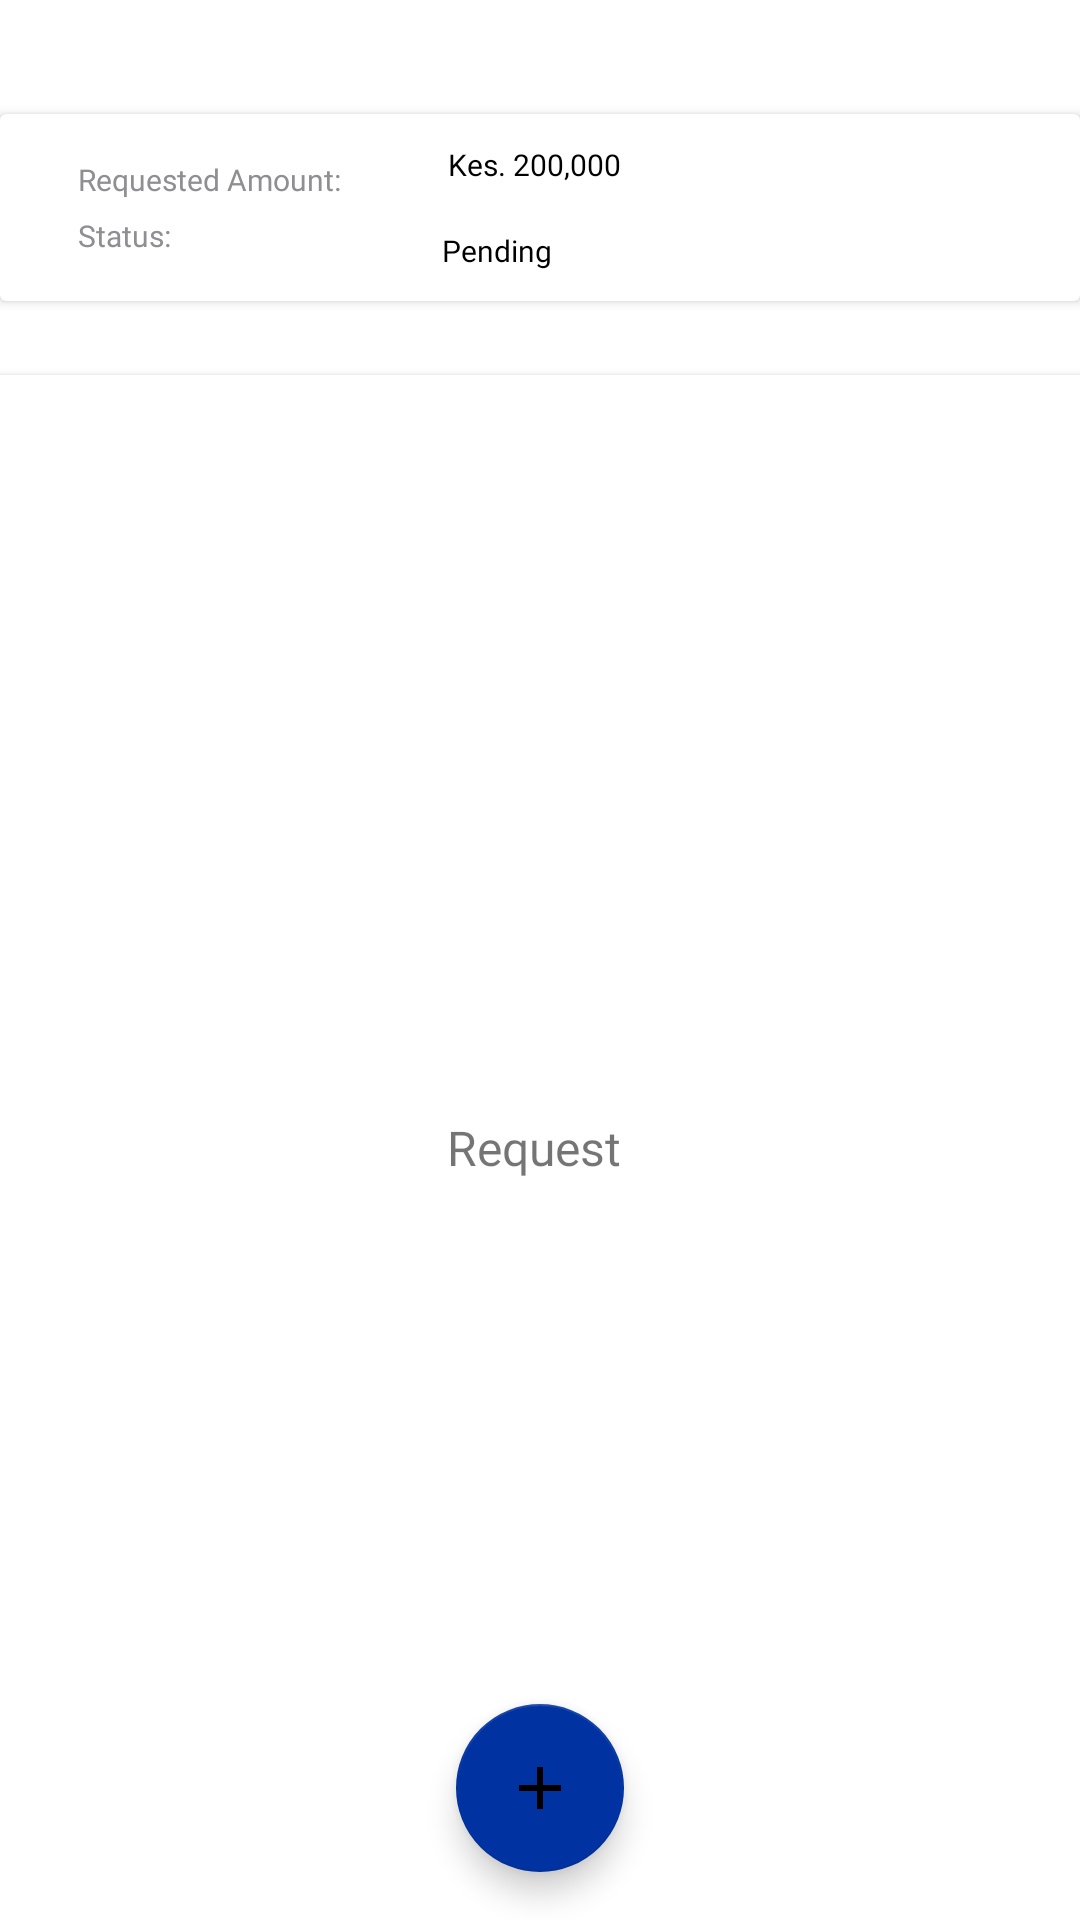

Here is an Android app screen rendered from its layout file. Give the layout XML and the strings, colors and styles it references.
<!-- AndroidManifest.xml: application theme Theme.LoanApplication -->
<!-- res/layout/fragment_request.xml -->
<?xml version="1.0" encoding="utf-8"?>
<FrameLayout xmlns:android="http://schemas.android.com/apk/res/android"
    xmlns:tools="http://schemas.android.com/tools"
    android:layout_width="match_parent"
    android:layout_height="match_parent"
    xmlns:app="http://schemas.android.com/apk/res-auto"
    tools:context=".Request"
    >

    <androidx.cardview.widget.CardView
        android:id="@+id/cardViewLimitDisplay"
        android:layout_width="match_parent"
        android:layout_height="wrap_content"
        android:layout_gravity="center_horizontal"
        android:layout_marginTop="38dp"
        android:backgroundTint="@color/white">

        <androidx.constraintlayout.widget.ConstraintLayout
            android:layout_width="match_parent"
            android:layout_height="match_parent"
            android:layout_margin="10dp"
            >
            <TextView
                android:id="@+id/tvApprovedLimit"
                android:layout_width="wrap_content"
                android:layout_height="wrap_content"
                android:layout_marginTop="5dp"
                android:layout_marginStart="16dp"
                app:layout_constraintTop_toTopOf="parent"
                app:layout_constraintStart_toStartOf="parent"
                android:text="Requested Amount:"
                android:textSize="10sp"
                android:fontFamily="@font/inter"
                android:textColor="@color/grey"/>
            <TextView
                android:id="@+id/tvAvailableLimit"
                android:layout_width="wrap_content"
                android:layout_height="wrap_content"
                android:layout_marginTop="5dp"
                android:layout_marginBottom="5dp"
                android:layout_marginStart="16dp"
                app:layout_constraintTop_toBottomOf="@id/tvApprovedLimit"
                app:layout_constraintStart_toStartOf="parent"
                app:layout_constraintBottom_toBottomOf="parent"
                android:text="Status:"
                android:textSize="10sp"
                android:fontFamily="@font/inter"
                android:textColor="@color/grey"/>

            <TextView
                android:id="@+id/DisplayApprovedLimit"
                android:layout_width="wrap_content"
                android:layout_height="wrap_content"
                app:layout_constraintTop_toTopOf="parent"
                app:layout_constraintEnd_toEndOf="parent"
                android:text="Kes. 200,000"
                android:textSize="10sp"
                android:fontFamily="@font/inter_semibold"
                android:layout_marginEnd="143dp"
                android:textColor="@color/black"/>

            <TextView
                android:id="@+id/DisplayAvailableLimit"
                android:layout_width="wrap_content"
                android:layout_height="wrap_content"
                app:layout_constraintBottom_toBottomOf="parent"
                app:layout_constraintEnd_toEndOf="parent"
                android:text="Pending"
                android:textSize="10sp"
                android:fontFamily="@font/inter_semibold"
                android:layout_marginEnd="166dp"
                android:textColor="@color/black"/>

        </androidx.constraintlayout.widget.ConstraintLayout>

    </androidx.cardview.widget.CardView>


    <androidx.cardview.widget.CardView
        android:id="@+id/cardViewFunctionsDisplay"
        android:layout_width="450dp"
        android:layout_height="match_parent"
        android:layout_gravity="center_horizontal"
        android:layout_marginTop="125dp"
        android:backgroundTint="@color/white">

        <TextView
            android:layout_width="wrap_content"
            android:layout_height="wrap_content"
            android:layout_gravity="center"
            android:fontFamily="@font/inter_semibold"
            android:text="Request "
            android:textSize="16dp" />

        <com.google.android.material.floatingactionbutton.FloatingActionButton
            android:id="@+id/fabRequestLoan"
            android:layout_width="wrap_content"
            android:layout_height="wrap_content"
            android:layout_gravity="bottom|center"
            android:layout_margin="16dp"
            android:src="@drawable/baseline_add_24"
            app:elevation="6dp"
            app:fabSize="normal"
            app:layout_constraintBottom_toBottomOf="parent"
            app:layout_constraintEnd_toEndOf="parent"
            />
    </androidx.cardview.widget.CardView>







</FrameLayout>
<!-- resources referenced by this layout -->
<resources>
  <color name="black">#FF000000</color>
  <color name="grey">#8E8E93</color>
  <color name="white">#FFFFFFFF</color>
  <!-- drawable baseline_add_24 (drawable) -->
  <vector android:height="24dp" android:tint="#EDEDF5"
      android:viewportHeight="24" android:viewportWidth="24"
      android:width="24dp" xmlns:android="http://schemas.android.com/apk/res/android">
      <path android:fillColor="@android:color/white" android:pathData="M19,13h-6v6h-2v-6H5v-2h6V5h2v6h6v2z"/>
  </vector>
  <style name="Theme.LoanApplication" parent="Theme.MaterialComponents.DayNight.NoActionBar">
          
          <item name="colorPrimary">@color/blue</item>
          <item name="colorPrimaryVariant">@color/blue</item>
          <item name="colorOnPrimary">@color/white</item>
          
          <item name="colorSecondary">@color/blue</item>
          <item name="colorSecondaryVariant">@color/blue</item>
          <item name="colorOnSecondary">@color/black</item>
          
          <item name="android:statusBarColor">?attr/colorPrimaryVariant</item>
          
      </style>
  <color name="blue">#0033A1</color>
</resources>
